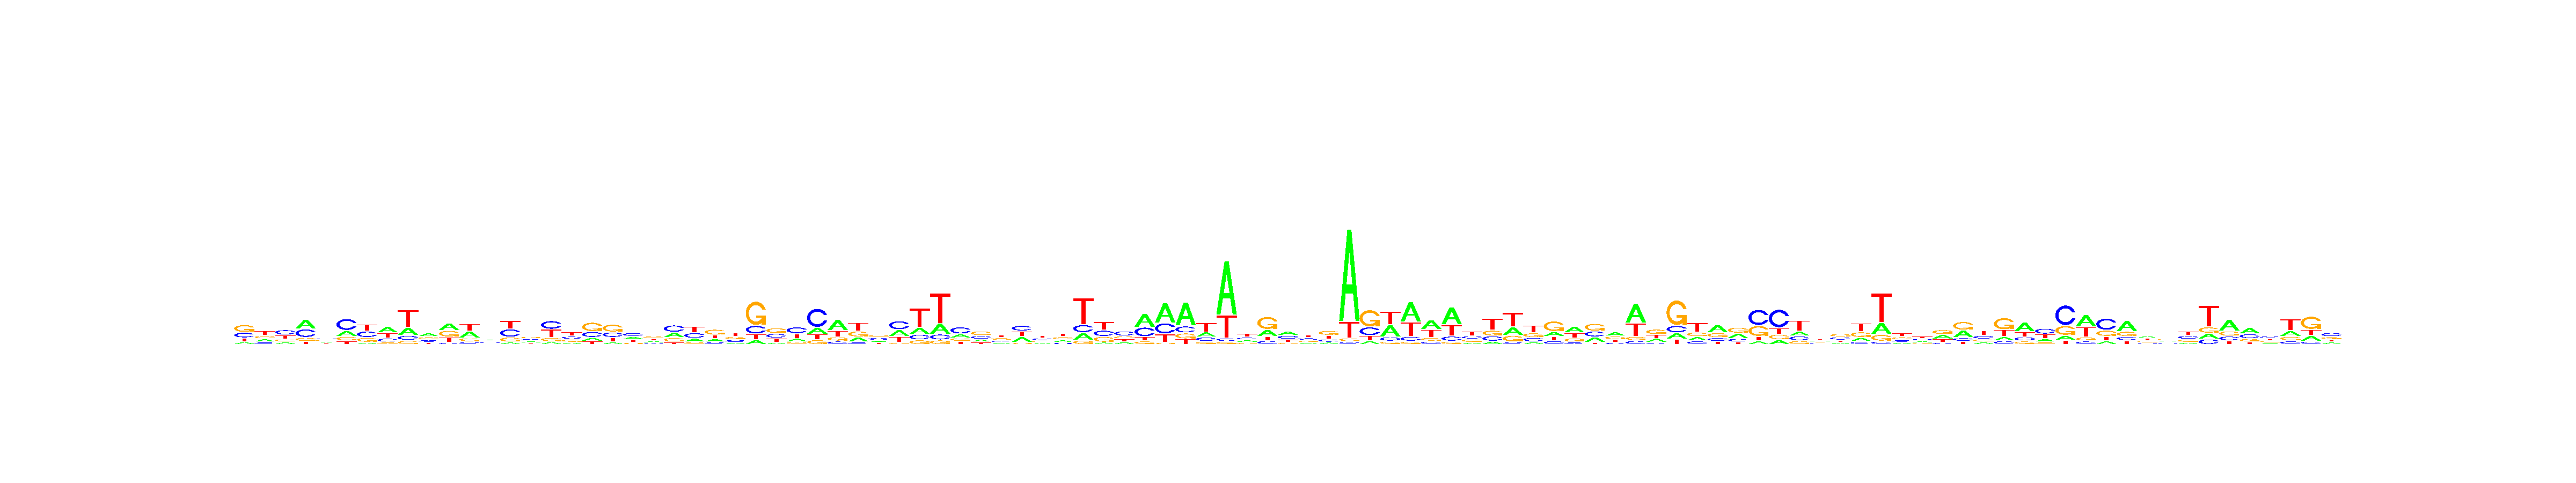

Source data for this figure (header and first rows):
, V1, V2, V3, V4, V5, V6, V7, V8, V9, V10, V11, V12, V13, V14, V15, V16, V17, V18, V19, V20, V21, V22, V23
A, 0.1141, 0.2048, 0.1533, 0.4102, 0.219, 0.2242, 0.07842, 0.3839, 0.2334, 0.374, 0.368, 0.3552, 0.2861, 0.07231, 0.2011, 0.09113, 0.1479, 0.1474, 0.09349, 0.2698, 0.218, 0.2829, 0.1726
C, 0.2848, 0.1536, 0.3915, 0.3514, 0.3047, 0.4943, 0.332, 0.1993, 0.1297, 0.1814, 0.07001, 0.1055, 0.231, 0.3607, 0.2796, 0.3855, 0.2341, 0.2629, 0.2653, 0.3573, 0.1742, 0.4056, 0.3212
G, 0.4255, 0.2302, 0.1646, 0.1403, 0.2854, 0.1646, 0.2319, 0.104, 0.09968, 0.2759, 0.3199, 0.1608, 0.2145, 0.1972, 0.3329, 0.1586, 0.2248, 0.4587, 0.4195, 0.1316, 0.3443, 0.2184, 0.1159
T, 0.1757, 0.4114, 0.2907, 0.09797, 0.1909, 0.1168, 0.3577, 0.3128, 0.5372, 0.1686, 0.2422, 0.3784, 0.2684, 0.3698, 0.1864, 0.3648, 0.3932, 0.1309, 0.2217, 0.2413, 0.2634, 0.0931, 0.3903
